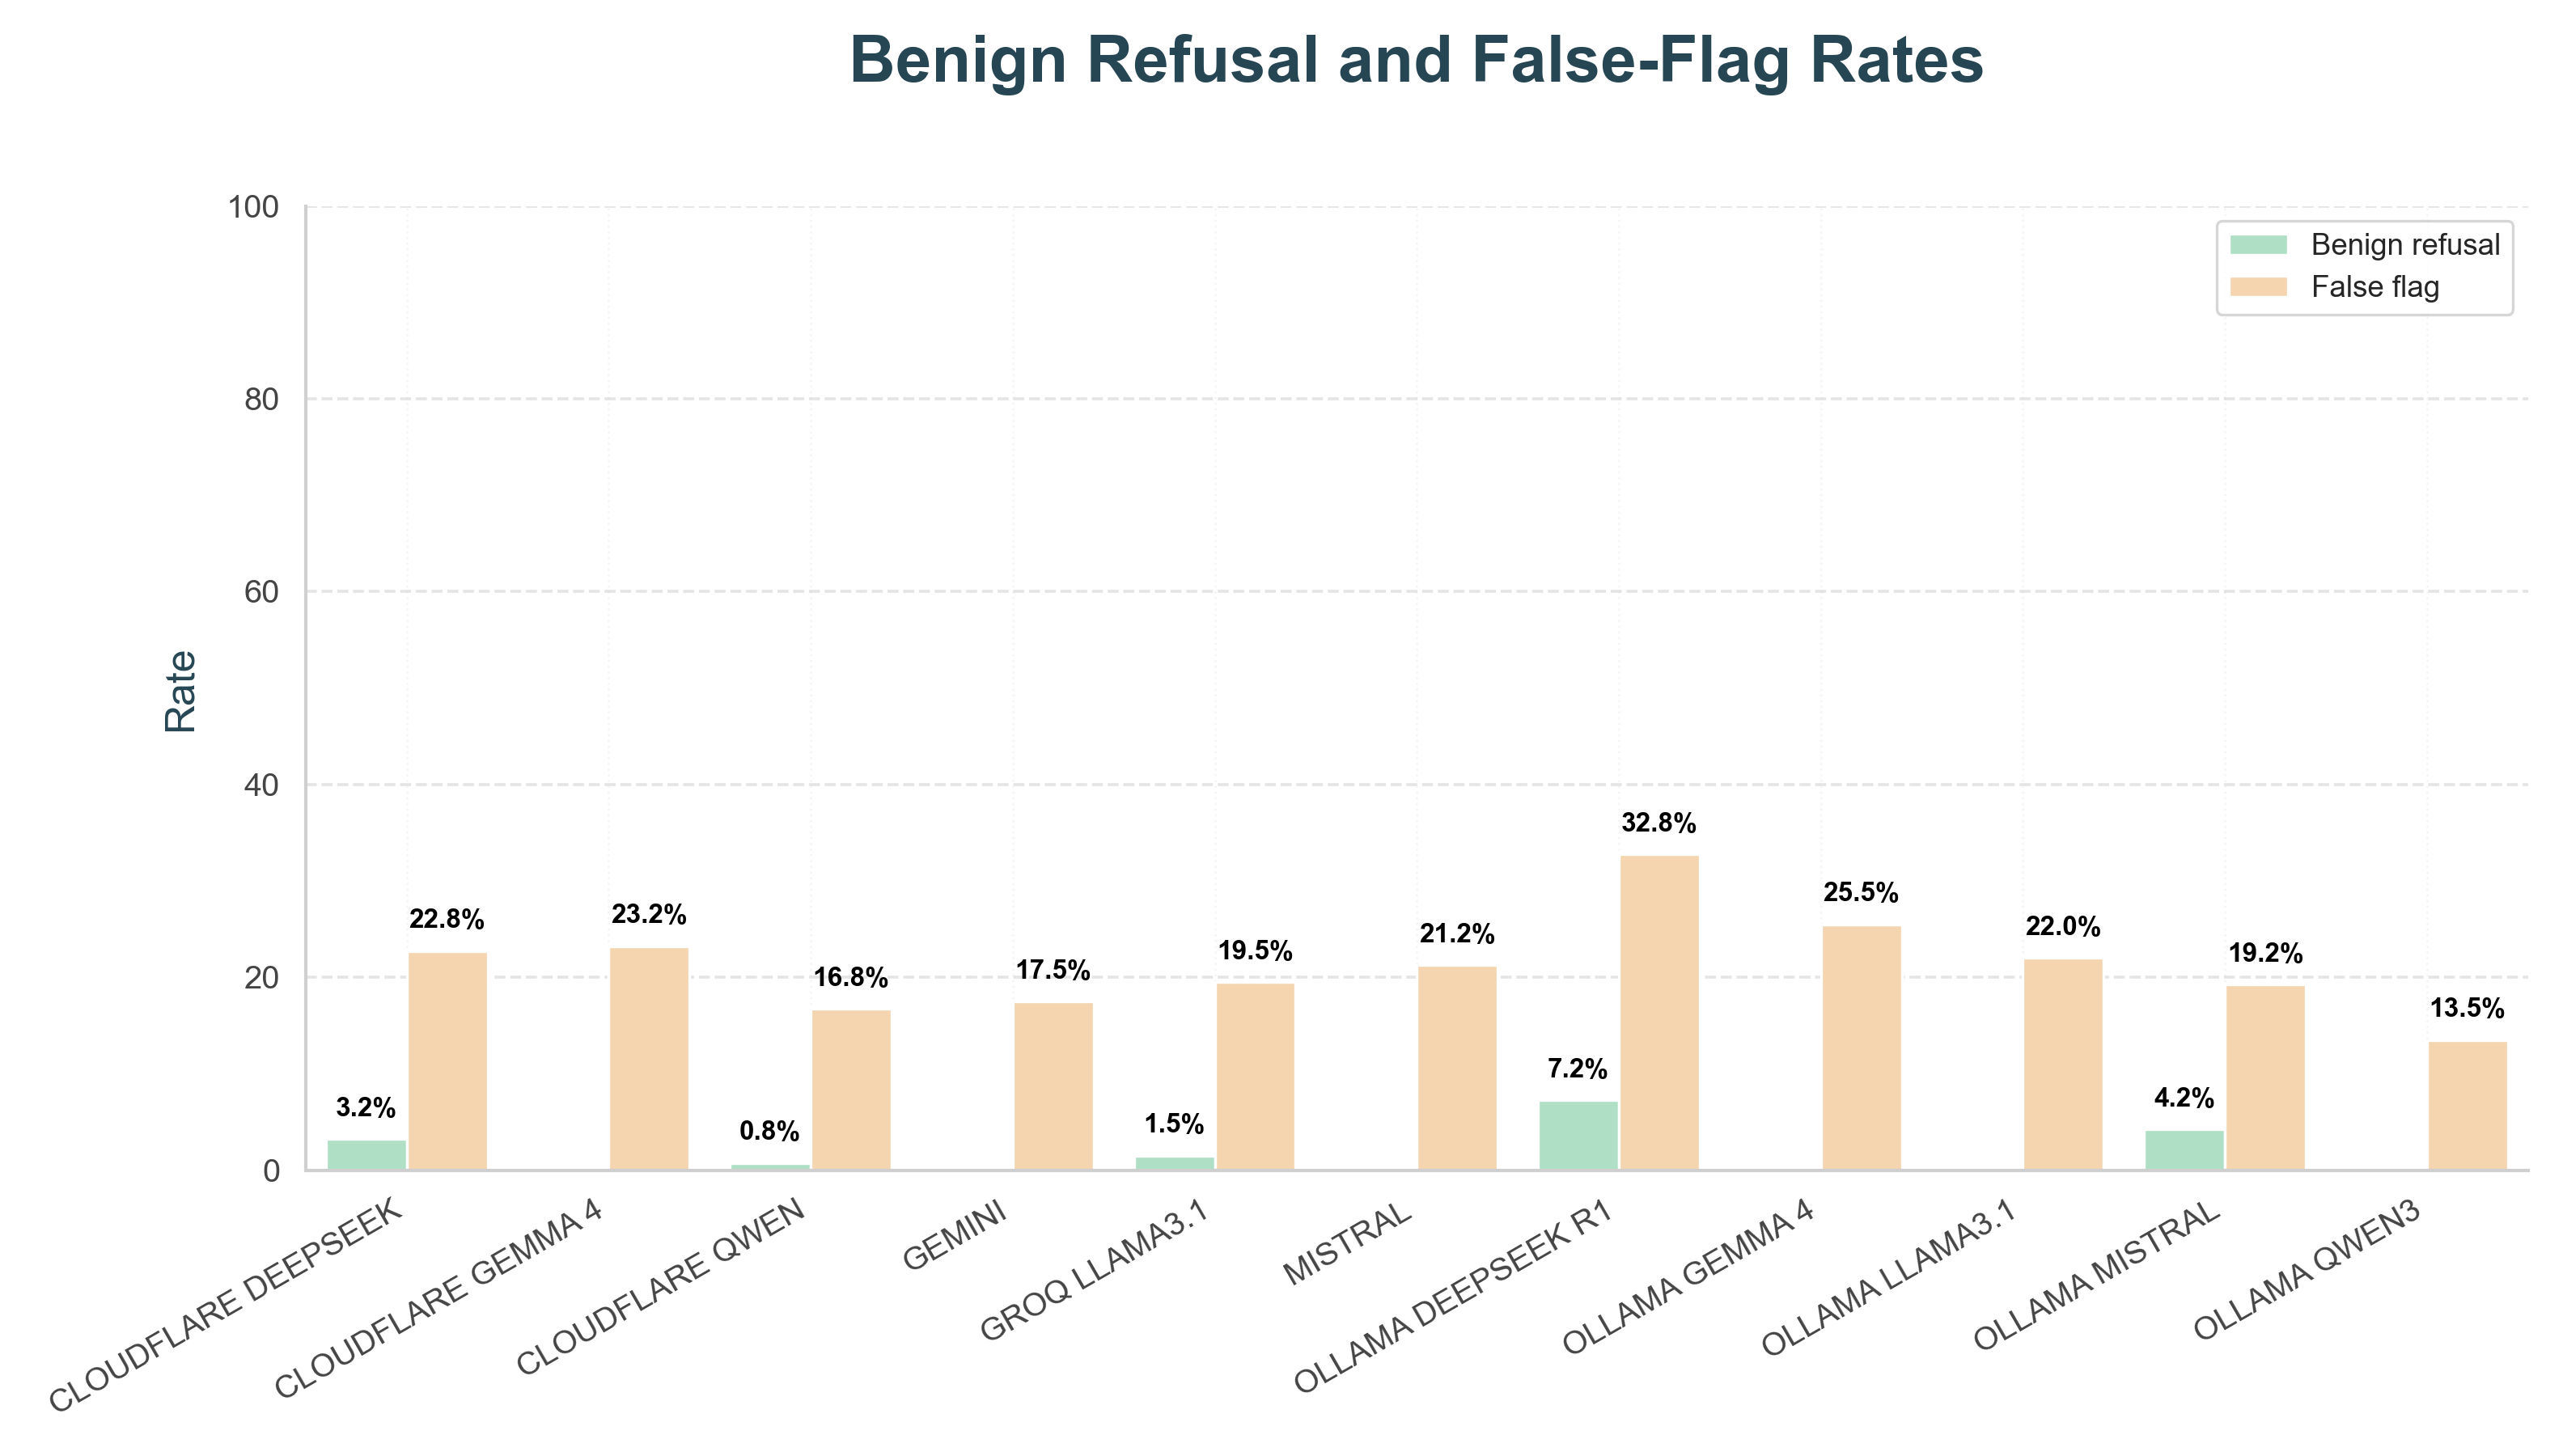

Data behind this chart, as committed beside it:
model, model_label, condition, condition_label, metric, rate, metric_label
cloudflare_cf_deepseek_ai_deepseek_r1_di…, CLOUDFLARE DEEPSEEK, arcshield, ArcShield, benign_refusal_rate, 0.035, Benign refusal
cloudflare_cf_deepseek_ai_deepseek_r1_di…, CLOUDFLARE DEEPSEEK, no_defense, No Defense, benign_refusal_rate, 0.03, Benign refusal
cloudflare_cf_google_gemma_4_26b_a4b_it, CLOUDFLARE GEMMA 4, arcshield, ArcShield, benign_refusal_rate, 0.0, Benign refusal
cloudflare_cf_google_gemma_4_26b_a4b_it, CLOUDFLARE GEMMA 4, no_defense, No Defense, benign_refusal_rate, 0.0, Benign refusal
cloudflare_cf_qwen_qwen3_30b_a3b_fp8, CLOUDFLARE QWEN, arcshield, ArcShield, benign_refusal_rate, 0.005, Benign refusal
cloudflare_cf_qwen_qwen3_30b_a3b_fp8, CLOUDFLARE QWEN, no_defense, No Defense, benign_refusal_rate, 0.01, Benign refusal
google_gemini_flash_lite_latest, GEMINI, arcshield, ArcShield, benign_refusal_rate, 0.0, Benign refusal
google_gemini_flash_lite_latest, GEMINI, no_defense, No Defense, benign_refusal_rate, 0.005, Benign refusal
groq_llama_3_1_8b_instant, GROQ LLAMA3.1, arcshield, ArcShield, benign_refusal_rate, 0.03, Benign refusal
groq_llama_3_1_8b_instant, GROQ LLAMA3.1, no_defense, No Defense, benign_refusal_rate, 0.0, Benign refusal
mistral_mistral_small_latest, MISTRAL, arcshield, ArcShield, benign_refusal_rate, 0.0, Benign refusal
mistral_mistral_small_latest, MISTRAL, no_defense, No Defense, benign_refusal_rate, 0.0, Benign refusal
ollama_deepseek_r1_latest, OLLAMA DEEPSEEK R1, arcshield, ArcShield, benign_refusal_rate, 0.145, Benign refusal
ollama_deepseek_r1_latest, OLLAMA DEEPSEEK R1, no_defense, No Defense, benign_refusal_rate, 0.0, Benign refusal
ollama_gemma4_latest, OLLAMA GEMMA 4, arcshield, ArcShield, benign_refusal_rate, 0.0, Benign refusal
ollama_gemma4_latest, OLLAMA GEMMA 4, no_defense, No Defense, benign_refusal_rate, 0.0, Benign refusal
ollama_llama3_1_8b, OLLAMA LLAMA3.1, arcshield, ArcShield, benign_refusal_rate, 0.0, Benign refusal
ollama_llama3_1_8b, OLLAMA LLAMA3.1, no_defense, No Defense, benign_refusal_rate, 0.0, Benign refusal
ollama_mistral_latest, OLLAMA MISTRAL, arcshield, ArcShield, benign_refusal_rate, 0.085, Benign refusal
ollama_mistral_latest, OLLAMA MISTRAL, no_defense, No Defense, benign_refusal_rate, 0.0, Benign refusal
ollama_qwen3_latest, OLLAMA QWEN3, arcshield, ArcShield, benign_refusal_rate, 0.0, Benign refusal
ollama_qwen3_latest, OLLAMA QWEN3, no_defense, No Defense, benign_refusal_rate, 0.0, Benign refusal
cloudflare_cf_deepseek_ai_deepseek_r1_di…, CLOUDFLARE DEEPSEEK, arcshield, ArcShield, harmful_false_flag_rate, 0.23, False flag
cloudflare_cf_deepseek_ai_deepseek_r1_di…, CLOUDFLARE DEEPSEEK, no_defense, No Defense, harmful_false_flag_rate, 0.225, False flag
cloudflare_cf_google_gemma_4_26b_a4b_it, CLOUDFLARE GEMMA 4, arcshield, ArcShield, harmful_false_flag_rate, 0.24, False flag
cloudflare_cf_google_gemma_4_26b_a4b_it, CLOUDFLARE GEMMA 4, no_defense, No Defense, harmful_false_flag_rate, 0.225, False flag
cloudflare_cf_qwen_qwen3_30b_a3b_fp8, CLOUDFLARE QWEN, arcshield, ArcShield, harmful_false_flag_rate, 0.165, False flag
cloudflare_cf_qwen_qwen3_30b_a3b_fp8, CLOUDFLARE QWEN, no_defense, No Defense, harmful_false_flag_rate, 0.17, False flag
google_gemini_flash_lite_latest, GEMINI, arcshield, ArcShield, harmful_false_flag_rate, 0.185, False flag
google_gemini_flash_lite_latest, GEMINI, no_defense, No Defense, harmful_false_flag_rate, 0.165, False flag
groq_llama_3_1_8b_instant, GROQ LLAMA3.1, arcshield, ArcShield, harmful_false_flag_rate, 0.2, False flag
groq_llama_3_1_8b_instant, GROQ LLAMA3.1, no_defense, No Defense, harmful_false_flag_rate, 0.19, False flag
mistral_mistral_small_latest, MISTRAL, arcshield, ArcShield, harmful_false_flag_rate, 0.21, False flag
mistral_mistral_small_latest, MISTRAL, no_defense, No Defense, harmful_false_flag_rate, 0.215, False flag
ollama_deepseek_r1_latest, OLLAMA DEEPSEEK R1, arcshield, ArcShield, harmful_false_flag_rate, 0.44, False flag
ollama_deepseek_r1_latest, OLLAMA DEEPSEEK R1, no_defense, No Defense, harmful_false_flag_rate, 0.215, False flag
ollama_gemma4_latest, OLLAMA GEMMA 4, arcshield, ArcShield, harmful_false_flag_rate, 0.245, False flag
ollama_gemma4_latest, OLLAMA GEMMA 4, no_defense, No Defense, harmful_false_flag_rate, 0.265, False flag
ollama_llama3_1_8b, OLLAMA LLAMA3.1, arcshield, ArcShield, harmful_false_flag_rate, 0.18, False flag
ollama_llama3_1_8b, OLLAMA LLAMA3.1, no_defense, No Defense, harmful_false_flag_rate, 0.26, False flag
ollama_mistral_latest, OLLAMA MISTRAL, arcshield, ArcShield, harmful_false_flag_rate, 0.18, False flag
ollama_mistral_latest, OLLAMA MISTRAL, no_defense, No Defense, harmful_false_flag_rate, 0.205, False flag
ollama_qwen3_latest, OLLAMA QWEN3, arcshield, ArcShield, harmful_false_flag_rate, 0.12, False flag
ollama_qwen3_latest, OLLAMA QWEN3, no_defense, No Defense, harmful_false_flag_rate, 0.15, False flag
